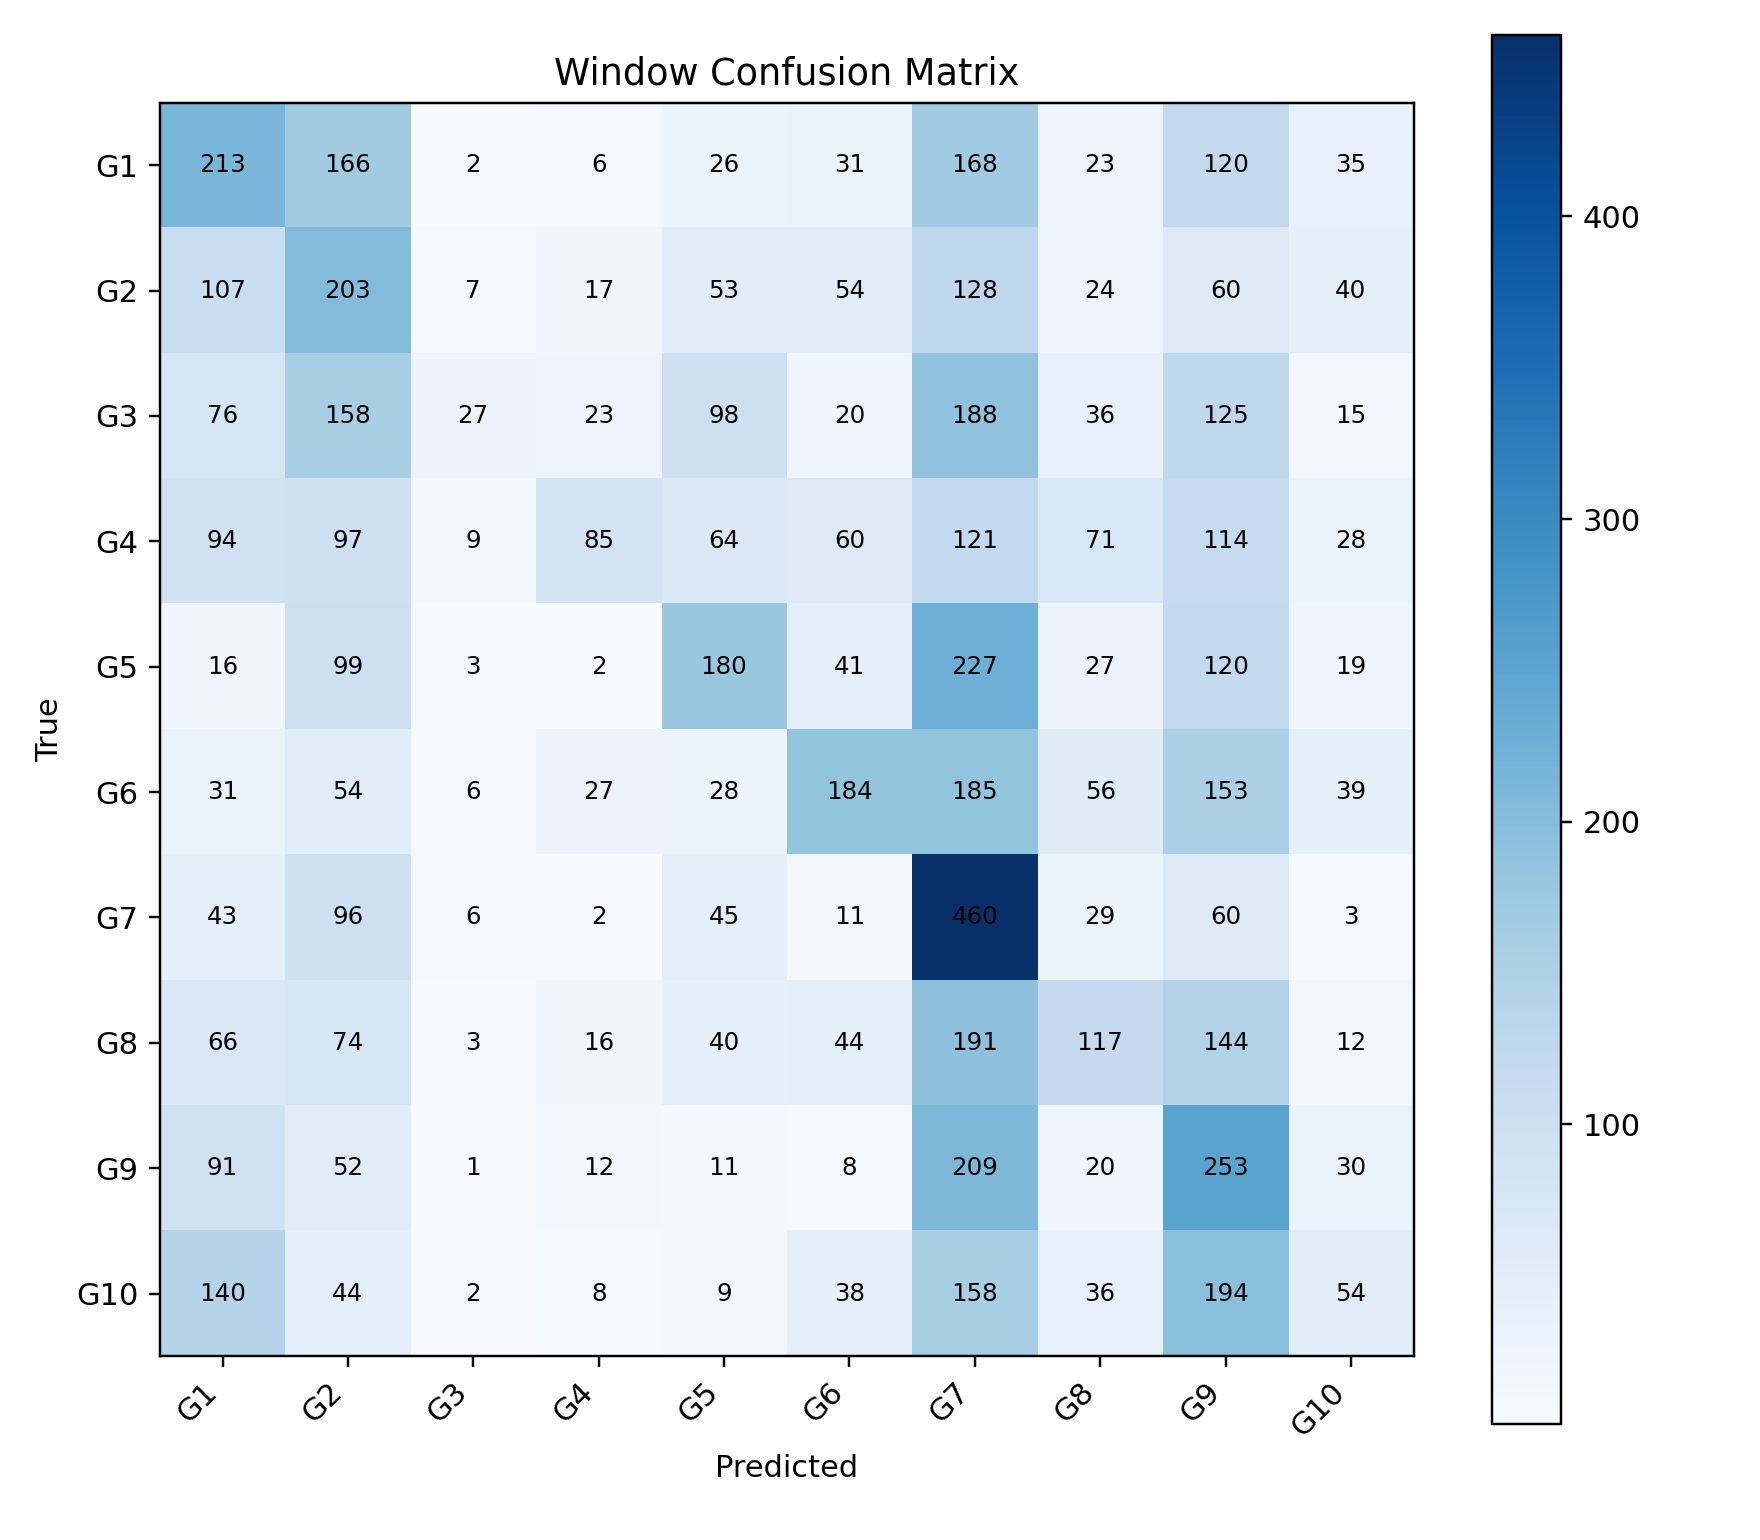

The file beside this chart, header and first rows:
, G1, G2, G3, G4, G5, G6, G7, G8, G9, G10
G1, 213, 166, 2, 6, 26, 31, 168, 23, 120, 35
G2, 107, 203, 7, 17, 53, 54, 128, 24, 60, 40
G3, 76, 158, 27, 23, 98, 20, 188, 36, 125, 15
G4, 94, 97, 9, 85, 64, 60, 121, 71, 114, 28
G5, 16, 99, 3, 2, 180, 41, 227, 27, 120, 19
G6, 31, 54, 6, 27, 28, 184, 185, 56, 153, 39
G7, 43, 96, 6, 2, 45, 11, 460, 29, 60, 3
G8, 66, 74, 3, 16, 40, 44, 191, 117, 144, 12
G9, 91, 52, 1, 12, 11, 8, 209, 20, 253, 30
G10, 140, 44, 2, 8, 9, 38, 158, 36, 194, 54
